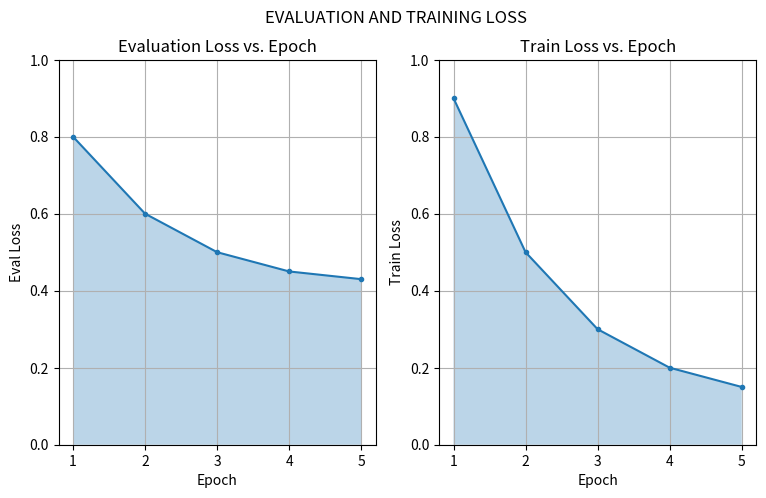

Source code (Python):
import matplotlib.pyplot as plt
import os

def loss_graphs(eval_loss, train_loss):
    fig, [ax1, ax2] = plt.subplots(1, 2, figsize = (9, 5))
    X = [i+1 for i in range(len(train_loss))]

    ax1.plot(X, eval_loss, marker = '.')
    ax2.plot(X, train_loss, marker = '.')

    plt.suptitle(f'EVALUATION AND TRAINING LOSS')

    ax1.set_title(f'Evaluation Loss vs. Epoch')
    ax1.set_xlabel(f'Epoch')
    ax1.set_ylabel(f'Eval Loss')
    ax1.set_ylim(0, 1)
    ax1.fill_between(X, eval_loss, alpha = 0.3)
    ax1.grid()

    ax2.set_title(f'Train Loss vs. Epoch')
    ax2.set_xlabel(f'Epoch')
    ax2.set_ylabel(f'Train Loss')
    ax2.set_ylim(0, 1)
    ax2.fill_between(X, train_loss, alpha = 0.3)
    ax2.grid()

    os.makedirs('Graphs', exist_ok = True)
    fig.savefig(os.path.join('Graphs', 'loss_graph.jpg'))




loss_graphs([0.8,0.6,0.5, 0.45, 0.43], [0.9, 0.5, 0.3, 0.2, 0.15])
